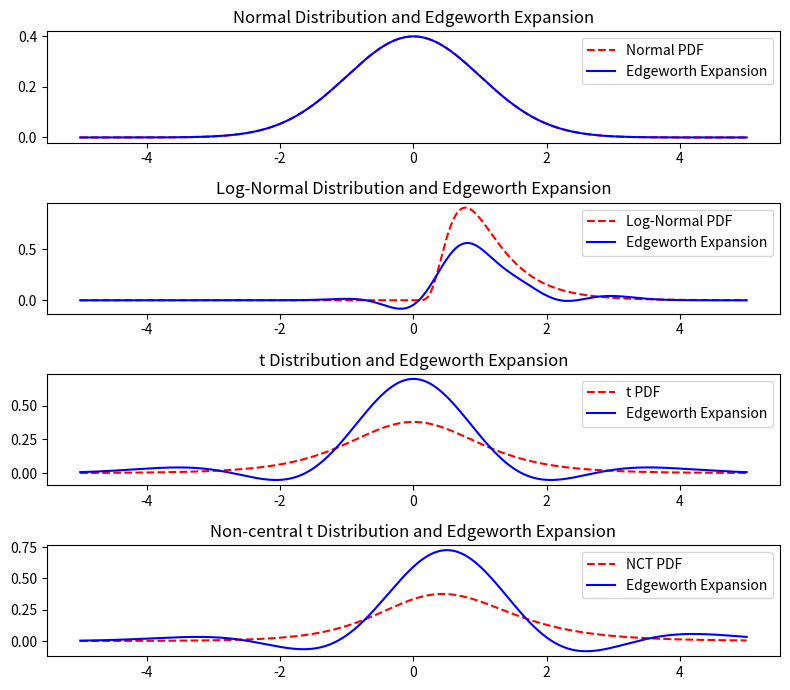

Reproduce this figure in Python.
import numpy as np
import matplotlib.pyplot as plt
from scipy.stats import norm, lognorm, t, nct

def hermite_polynomial(n, x):
    if n == 0:
        return 1
    elif n == 1:
        return x
    else:
        return x * hermite_polynomial(n-1, x) - (n-1) * hermite_polynomial(n-2, x)

# plot hermite polynomials
# x = np.linspace(-4, 6, 1000)
# for i in range(6):
#     plt.plot(x, [hermite_polynomial(i, xi) for xi in x], label=f'Hermite {i}')
# plt.legend()
# plt.ylim(-10, 20)
# plt.show()

# Function to generate Edgeworth expansion
def edgeworth_expansion(x, mean, variance, skewness, kurtosis):
    z = (x - mean) / np.sqrt(variance)
    return norm.pdf(z) * (1 + skewness/6 * hermite_polynomial(3, z) + kurtosis/24 * hermite_polynomial(4, z) + skewness**2/72 * hermite_polynomial(6, z))

# Calculate skewness and kurtosis
normal_mean, normal_var, normal_skew, normal_kurt = norm.stats(moments='mvsk')
lognorm_mean, lognorm_var, lognorm_skew, lognorm_kurt = lognorm.stats(0.5, moments = 'mvsk')
t_mean, t_var, t_skew, t_kurt = t.stats(5, moments = 'mvsk')
nct_mean, nct_var, nct_skew, nct_kurt = nct.stats(5, 0.5, moments = 'mvsk')

print(normal_skew, normal_kurt)
print(lognorm_skew, lognorm_kurt)
print(t_skew, t_kurt)
print(nct_skew, nct_kurt)

# Define x range for plotting
x = np.linspace(-5, 5, 1000)

# Apply Edgeworth expansion
normal_expansion = edgeworth_expansion(x, normal_mean, normal_var, normal_skew, normal_kurt)
lognorm_expansion = edgeworth_expansion(x, lognorm_mean, lognorm_var, lognorm_skew, lognorm_kurt)
t_expansion = edgeworth_expansion(x, t_mean, t_var, t_skew, t_kurt)
nct_expansion = edgeworth_expansion(x, nct_mean, nct_var, nct_skew, nct_kurt)

# Plotting
plt.figure(figsize=(8, 7))

# Plot Normal distribution and its expansion
plt.subplot(4, 1, 1)
plt.plot(x, norm.pdf(x), 'r--', label='Normal PDF')
plt.plot(x, normal_expansion, 'b-', label='Edgeworth Expansion')
plt.title('Normal Distribution and Edgeworth Expansion')
plt.legend()

# Plot Skewed distribution and its expansion
plt.subplot(4, 1, 2)
plt.plot(x, lognorm.pdf(x, 0.5), 'r--', label='Log-Normal PDF')
plt.plot(x, lognorm_expansion, 'b-', label='Edgeworth Expansion')
plt.title('Log-Normal Distribution and Edgeworth Expansion')
plt.legend()

# Plot Heavy-tailed distribution and its expansion
plt.subplot(4, 1, 3)
plt.plot(x, t.pdf(x, 5), 'r--', label='t PDF')
plt.plot(x, t_expansion, 'b-', label='Edgeworth Expansion')
plt.title('t Distribution and Edgeworth Expansion')
plt.legend()

# Plot Non-central t distribution and its expansion
plt.subplot(4, 1, 4)
plt.plot(x, nct.pdf(x, 5, 0.5), 'r--', label='NCT PDF')
plt.plot(x, nct_expansion, 'b-', label='Edgeworth Expansion')
plt.title('Non-central t Distribution and Edgeworth Expansion')
plt.legend()

plt.tight_layout()
plt.show()
